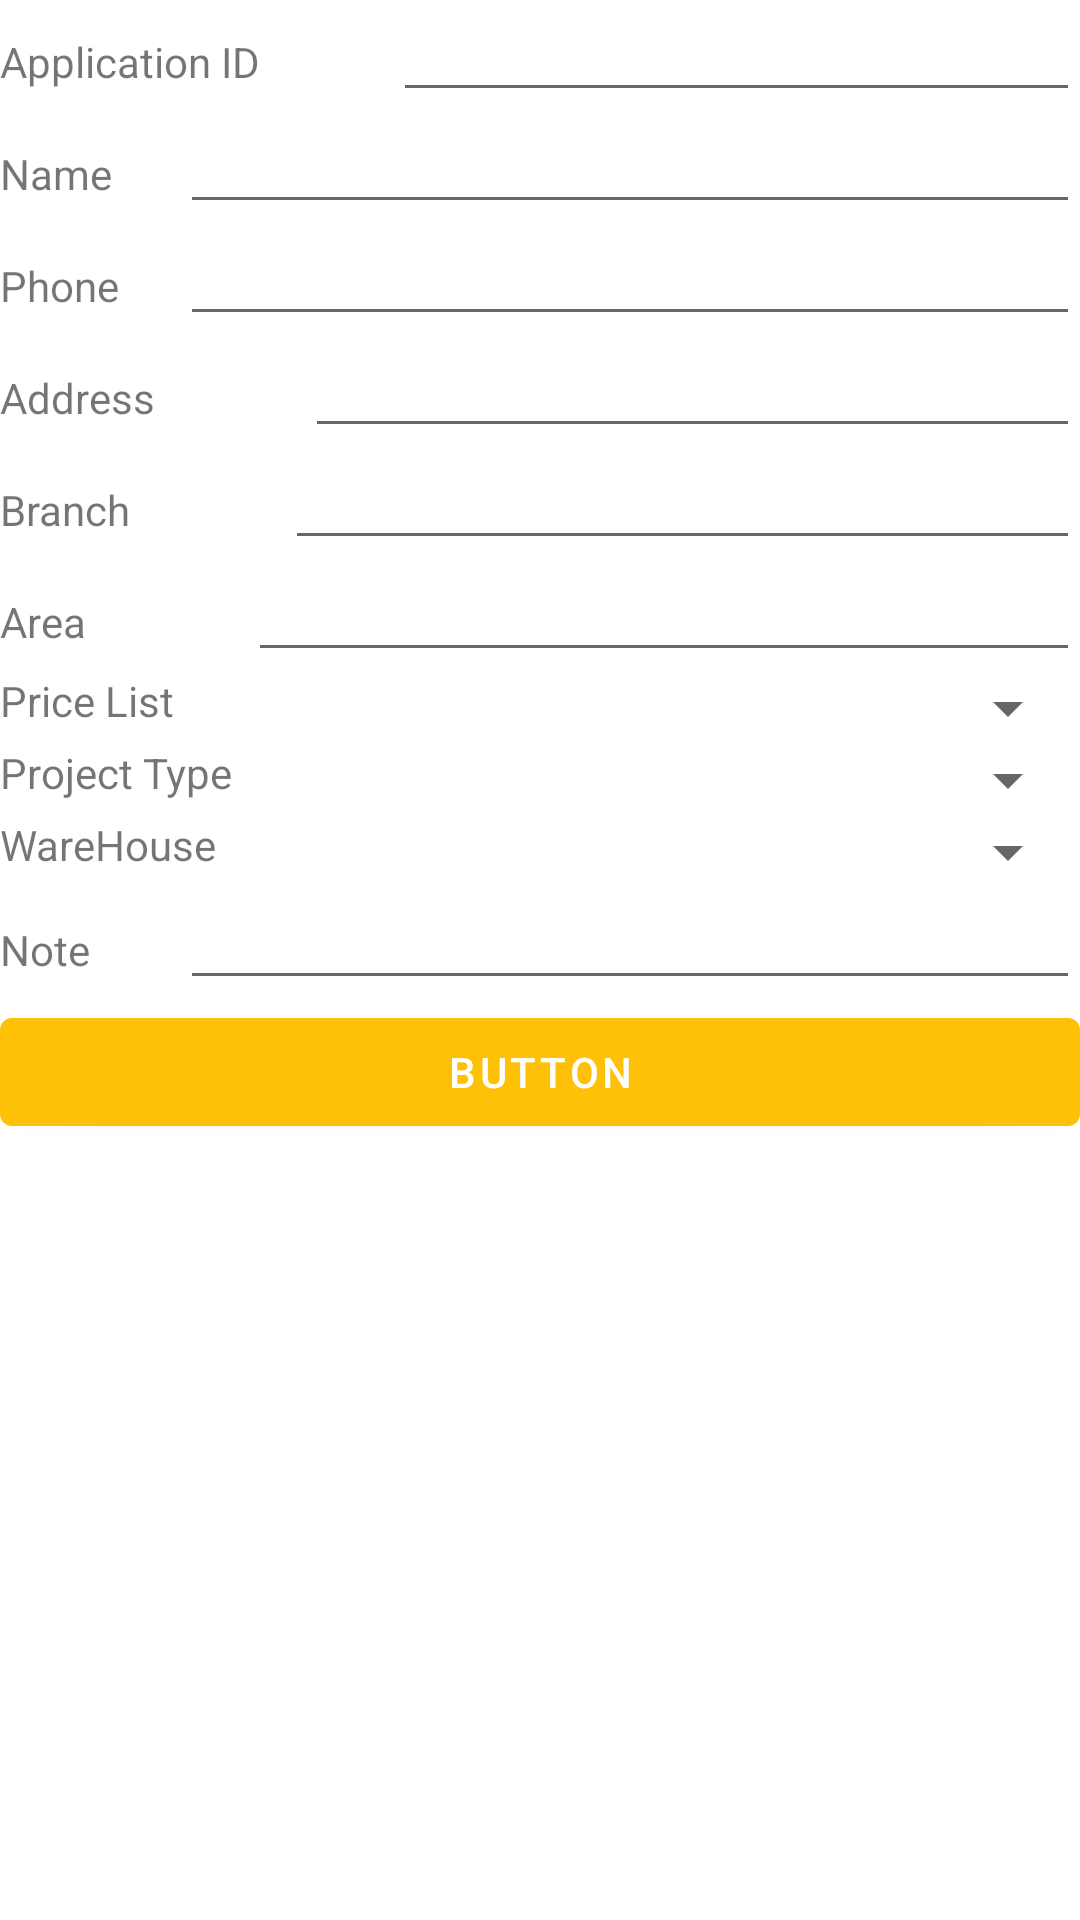

Layout XML and referenced resources for this Android screen:
<!-- AndroidManifest.xml: application theme Theme.EstimationApp -->
<!-- res/layout/activity_submit_application.xml -->
<?xml version="1.0" encoding="utf-8"?>
<androidx.constraintlayout.widget.ConstraintLayout
    xmlns:android="http://schemas.android.com/apk/res/android"
    xmlns:app="http://schemas.android.com/apk/res-auto"
    xmlns:tools="http://schemas.android.com/tools"
    android:layout_width="match_parent"
    android:layout_height="match_parent">

    <LinearLayout
        android:layout_width="match_parent"
        android:layout_height="match_parent"
        android:orientation="vertical">


        <LinearLayout
            android:layout_width="match_parent"
            android:layout_height="wrap_content"
            android:orientation="horizontal">

            <TextView

                android:layout_width="wrap_content"
                android:layout_height="wrap_content"
                android:layout_weight="1"
                android:text="Application ID" />

            <EditText
                android:id="@+id/submitApplicationPageId"
                android:layout_width="7dp"
                android:layout_height="wrap_content"
                android:layout_weight="5"
                android:ems="8"
                android:inputType="textShortMessage|text"
                android:textSize="15sp" />

        </LinearLayout>

        <LinearLayout
            android:layout_width="match_parent"
            android:layout_height="wrap_content"
            android:orientation="horizontal">

            <TextView

                android:layout_width="0dp"
                android:layout_height="wrap_content"
                android:layout_weight="1"
                android:text="Name" />

            <EditText
                android:id="@+id/submitApplicationPageCustomerName"
                android:layout_width="0dip"
                android:layout_height="wrap_content"
                android:layout_weight="5"
                android:ems="8"
                android:inputType="textShortMessage|text"
                android:textSize="15sp" />

        </LinearLayout>

        <LinearLayout
            android:layout_width="match_parent"
            android:layout_height="wrap_content"
            android:orientation="horizontal">

            <TextView
                android:layout_width="0dp"
                android:layout_height="wrap_content"
                android:layout_weight="1"
                android:text="Phone" />

            <EditText
                android:id="@+id/submitApplicationPagePhone"
                android:layout_width="0dp"
                android:layout_height="wrap_content"
                android:layout_weight="5"
                android:ems="8"
                android:inputType="textShortMessage|text"
                android:textSize="15sp" />

        </LinearLayout>

        <LinearLayout
            android:layout_width="match_parent"
            android:layout_height="wrap_content"
            android:orientation="horizontal">

            <TextView

                android:layout_width="wrap_content"
                android:layout_height="wrap_content"
                android:layout_weight="1"
                android:text="Address" />

            <EditText
                android:id="@+id/submitApplicationPageAddress"
                android:layout_width="7dp"
                android:layout_height="wrap_content"
                android:layout_weight="5"
                android:ems="8"
                android:inputType="textShortMessage|text"
                android:textSize="15sp" />

        </LinearLayout>

        <LinearLayout
            android:layout_width="match_parent"
            android:layout_height="wrap_content"
            android:orientation="horizontal">

            <TextView

                android:layout_width="wrap_content"
                android:layout_height="wrap_content"
                android:layout_weight="1"
                android:text="Branch" />

            <EditText
                android:id="@+id/submitApplicationPageBranch"
                android:layout_width="7dp"
                android:layout_height="wrap_content"
                android:layout_weight="5"
                android:ems="8"
                android:inputType="textShortMessage|text"
                android:textSize="15sp" />

        </LinearLayout>

        <LinearLayout
            android:layout_width="match_parent"
            android:layout_height="wrap_content"
            android:orientation="horizontal">

            <TextView

                android:layout_width="wrap_content"
                android:layout_height="wrap_content"
                android:layout_weight="1"
                android:text="Area" />

            <EditText
                android:id="@+id/submitApplicationPageArea"
                android:layout_width="7dp"
                android:layout_height="wrap_content"
                android:layout_weight="5"
                android:ems="8"
                android:inputType="textShortMessage|text"
                android:textSize="15sp" />

        </LinearLayout>

        <LinearLayout
            android:layout_width="match_parent"
            android:layout_height="wrap_content"
            android:orientation="horizontal">

            <TextView

                android:layout_width="match_parent"
                android:layout_height="wrap_content"
                android:layout_weight="2"
                android:text="Price List" />

            <Spinner
                android:id="@+id/priceListSpinner"
                android:layout_width="match_parent"
                android:layout_height="wrap_content"
                android:layout_weight="1" />

        </LinearLayout>

        <LinearLayout
            android:layout_width="match_parent"
            android:layout_height="wrap_content"
            android:orientation="horizontal">

            <TextView

                android:layout_width="match_parent"
                android:layout_height="wrap_content"
                android:layout_weight="1"
                android:text="Project Type" />

            <Spinner
                android:id="@+id/projectTypeSpinner"
                android:layout_width="match_parent"
                android:layout_height="wrap_content"
                android:layout_weight="1" />

        </LinearLayout>

        <LinearLayout
            android:layout_width="match_parent"
            android:layout_height="wrap_content"
            android:orientation="horizontal">

            <TextView

                android:layout_width="match_parent"
                android:layout_height="wrap_content"
                android:layout_weight="1"
                android:text="WareHouse" />

            <Spinner
                android:id="@+id/wareHouseSpinner"
                android:layout_width="match_parent"
                android:layout_height="wrap_content"
                android:layout_weight="1" />

        </LinearLayout>

        <LinearLayout
            android:layout_width="match_parent"
            android:layout_height="wrap_content"
            android:orientation="horizontal"
            android:weightSum="3">

            <TextView

                android:layout_width="0dip"
                android:layout_height="wrap_content"
                android:layout_weight="0.5"
                android:text="Note" />

            <EditText
                android:id="@+id/submitApplicationPageNote"
                android:layout_width="0dip"
                android:layout_height="wrap_content"
                android:layout_weight="2.5"
                android:ems="8"
                android:inputType="textShortMessage|text"
                android:textSize="15sp" />

        </LinearLayout>
        <Button
            android:id="@+id/submitApplicationPageBtn"
            android:layout_width="match_parent"
            android:layout_height="wrap_content"
            android:text="Button" />

    </LinearLayout>

</androidx.constraintlayout.widget.ConstraintLayout>
<!-- resources referenced by this layout -->
<resources>
  <style name="Theme.EstimationApp" parent="Theme.MaterialComponents.DayNight.DarkActionBar">
          
          <item name="colorPrimary">#FFC107</item>
          <item name="colorPrimaryVariant">#FB8C00</item>
          <item name="colorOnPrimary">@color/white</item>
          
          <item name="colorSecondary">@color/teal_200</item>
          <item name="colorSecondaryVariant">@color/teal_700</item>
          <item name="colorOnSecondary">@color/black</item>
          
          
          <item name="android:statusBarColor" tools:targetApi="l">?attr/colorPrimaryVariant</item>
          
      </style>
  <color name="white">#FFFFFFFF</color>
  <color name="teal_200">#FF03DAC5</color>
  <color name="teal_700">#FF018786</color>
  <color name="black">#FF000000</color>
</resources>
